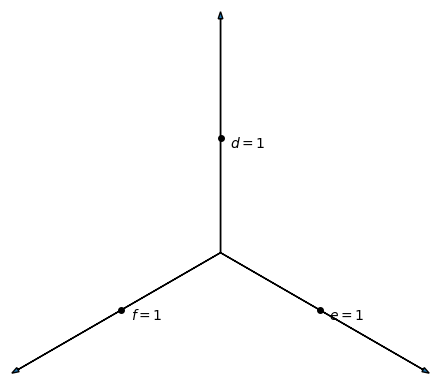

The matplotlib source for this figure: (Note: this script raises an exception after producing the figure.)
import numpy as np
import matplotlib.pyplot as plt
from matplotlib.widgets import Slider

def satisfy_original(a,b,c,phi,r,tol=1e-6):
	res = ((a-1-r*np.cos(phi))**2 - 3*r**2*np.sin(phi)**2)**.5 + ( ((b+c)/2 + 2*r*np.cos(phi))**2 - ((b-c)/2)**2 )**.5 - 1
	return np.abs(res) < tol 

def in_triangle(a,b,c,phi,r):
	return r <= .6 * min(a-1,b,c) / max(-np.cos(phi),-np.cos(phi+2*np.pi/3),-np.cos(phi-2*np.pi/3))	# .5 to fitt the cut off to triangle

def on_roots(a,b,c,phi,roots):
	roots = [r.real if r.imag == 0 and r>0 and satisfy_original(a,b,c,phi,r) and in_triangle(a,b,c,phi,r) else np.NaN for r in roots] 
	m = np.nanmin(roots)
	return m

def arc_polar(a,b,c):
	def inner(phi):
		coeff4 = 9/4; coeff4 = coeff4*np.ones(phi.shape)
		coeff3 = 3*(a+b+c-1) * np.cos(phi)
		coeff2 = ((a+b+c-1)**2-4)*np.cos(phi)**2 - 1.5*((a-1)**2-b*c-1)
		coeff1 = -((a+b+c-1)*((a-1)**2-b*c-1)+2*(b+c))*np.cos(phi)
		coeff0 = ((a-1)**2-b*c-1)**2/4-b*c; coeff0 = coeff0*np.ones(phi.shape)
		P = np.array([coeff4,coeff3,coeff2,coeff1,coeff0]).transpose()
		P = np.array([on_roots(a,b,c,phii,np.roots(p))*6**.5 for phii, p in zip(phi,P)])
		return P
	return inner

def plot(a,b,c):
	mu = min(a-1,b,c)
	r = 6**.5 * mu
	xmax = 3**.5/2*r
	x = np.linspace(-xmax,xmax,101)
	XV = np.concatenate((x,x))
	YV = np.concatenate((-r/2*np.ones(x.shape),r-3**.5*np.abs(x)))
	phi = np.linspace(np.pi/3,5*np.pi/3,201)
	r = arc_polar(a,b,c)(phi)
	phi += np.pi/2
	XE = [r*np.cos(phi),	r*np.cos(phi+2*np.pi/3),	r*np.cos(phi-2*np.pi/3)]
	YE = [r*np.sin(phi),	r*np.sin(phi+2*np.pi/3),	r*np.sin(phi-2*np.pi/3)]
	r = (a+b+c-((a-2*b-2*c)**2+3*(b-c)**2)**.5)/6**.5
	XP = r*np.cos(np.linspace(0,2*np.pi,601)) 
	YP= r*np.sin(np.linspace(0,2*np.pi,601))
	return XV,YV,XE,YE,XP,YP

fig, ax = plt.subplots()
ax.set_ylim((-1.35,2.6))
ax.set_xlim((-2.25,2.25))
ax.set_aspect('equal')
ax.axis('off')
for x,y in ((0,1),(3**.5/2,-.5),(-3**.5/2,-.5)):
	ax.arrow(0,0,2.5*x,2.5*y,head_width=5e-2)
for x,y,t in ((0, 1.5**.5,'$d=1$'),(3**.5*1.5**.5/2,-.5*1.5**.5,'$e=1$'),(-3**.5*1.5**.5/2,-.5*1.5**.5,'$f=1$')):
	plt.plot(x,y, marker="o", markersize=4,markerfacecolor='black', markeredgecolor='black') 
	ax.text(x+.1, y-.1, t)

ai = 3; bi = 0; ci = 0;
si1 = ai+bi+ci; si2 = bi+ci; si3 = bi-ci;
XV,YV,XE,YE,XP,YP = plot(ai,bi,ci)
V, = ax.plot(XV,YV,'b')
E = [ax.plot(X,Y,'r')[0] for X,Y in zip(XE,YE)]
P, =  ax.plot(XP,YP,'g')

fig.subplots_adjust(left=0.25, bottom=0.2)
ax.set_title(f'$a = {ai:.2f}, b = {bi:.2f}, c = {ci:.2f}, \sqrt{{bc}}+a-2 = {(bi*ci)**.5+ai-2:.2f}$',y=1.1, pad=-14)
slider1 = Slider(ax = fig.add_axes([0.25, 0.15, 0.65, 0.03]), label='$a+b+c$', valmin=3, valmax=4, valinit=si1)
slider2 = Slider(ax = fig.add_axes([0.25, 0.1, 0.65, 0.03]), label='b+c', valmin=0, valmax=2, valinit=si2)
slider3 = Slider(ax = fig.add_axes([0.25, 0.05, 0.65, 0.03]), label='b-c', valmin=0, valmax=2, valinit=si3)

def update_1(val):
	s1 = slider1.val; s2 = slider2.val; s3 = slider3.val
	if (s2**2-s3**2)**.5/2+s1-s2 < 2:
		s3 = (-(4-2*s1+2*s2)**2+s2**2)**.5
		slider3.set_val(s3)
	if s3>s2:
		s2=s3
		slider2.set_val(s2)
	redraw(s1,s2,s3)

def update_2(val):
	s1 = slider1.val; s2 = slider2.val; s3 = slider3.val
	if s2<s3:
		s3=s2
		slider3.set_val(s3)
	if (s2**2-s3**2)**.5/2+s1-s2 < 2:
		s1 = 2 + s2 - (s2**2-s3**2)**.5/2
		slider1.set_val(s1)
	redraw(s1,s2,s3)

def update_3(val):
	s1 = slider1.val; s2 = slider2.val; s3 = slider3.val
	if s3>s2:
		s2=s3
		slider2.set_val(s2)
	if (s2**2-s3**2)**.5/2+s1-s2 < 2:
		s1 = 2 + s2 - (s2**2-s3**2)**.5/2
		slider1.set_val(s1)
	redraw(s1,s2,s3)

def redraw(s1,s2,s3):
	global V,E
	b = (s2+s3)/2; c = (s2-s3)/2; a = s1-s2
	XV,YV,XE,YE ,XP,YP= plot(a,b,c)
	V.set_xdata(XV)
	V.set_ydata(YV)
	P.set_xdata(XP)
	P.set_ydata(YP)
	for e,x in zip(E,XE):
		e.set_xdata(x)
	for e,y in zip(E,YE):
		e.set_ydata(y)
	ax.set_title(f'$a = {a:.2f}, b = {b:.2f}, c = {c:.2f}, \sqrt{{bc}}+a-2 = {(b*c)**.5+a-2:.2f}$')
	fig.canvas.draw_idle()

slider1.on_changed(update_1); slider2.on_changed(update_2); slider3.on_changed(update_3)

plt.show()
